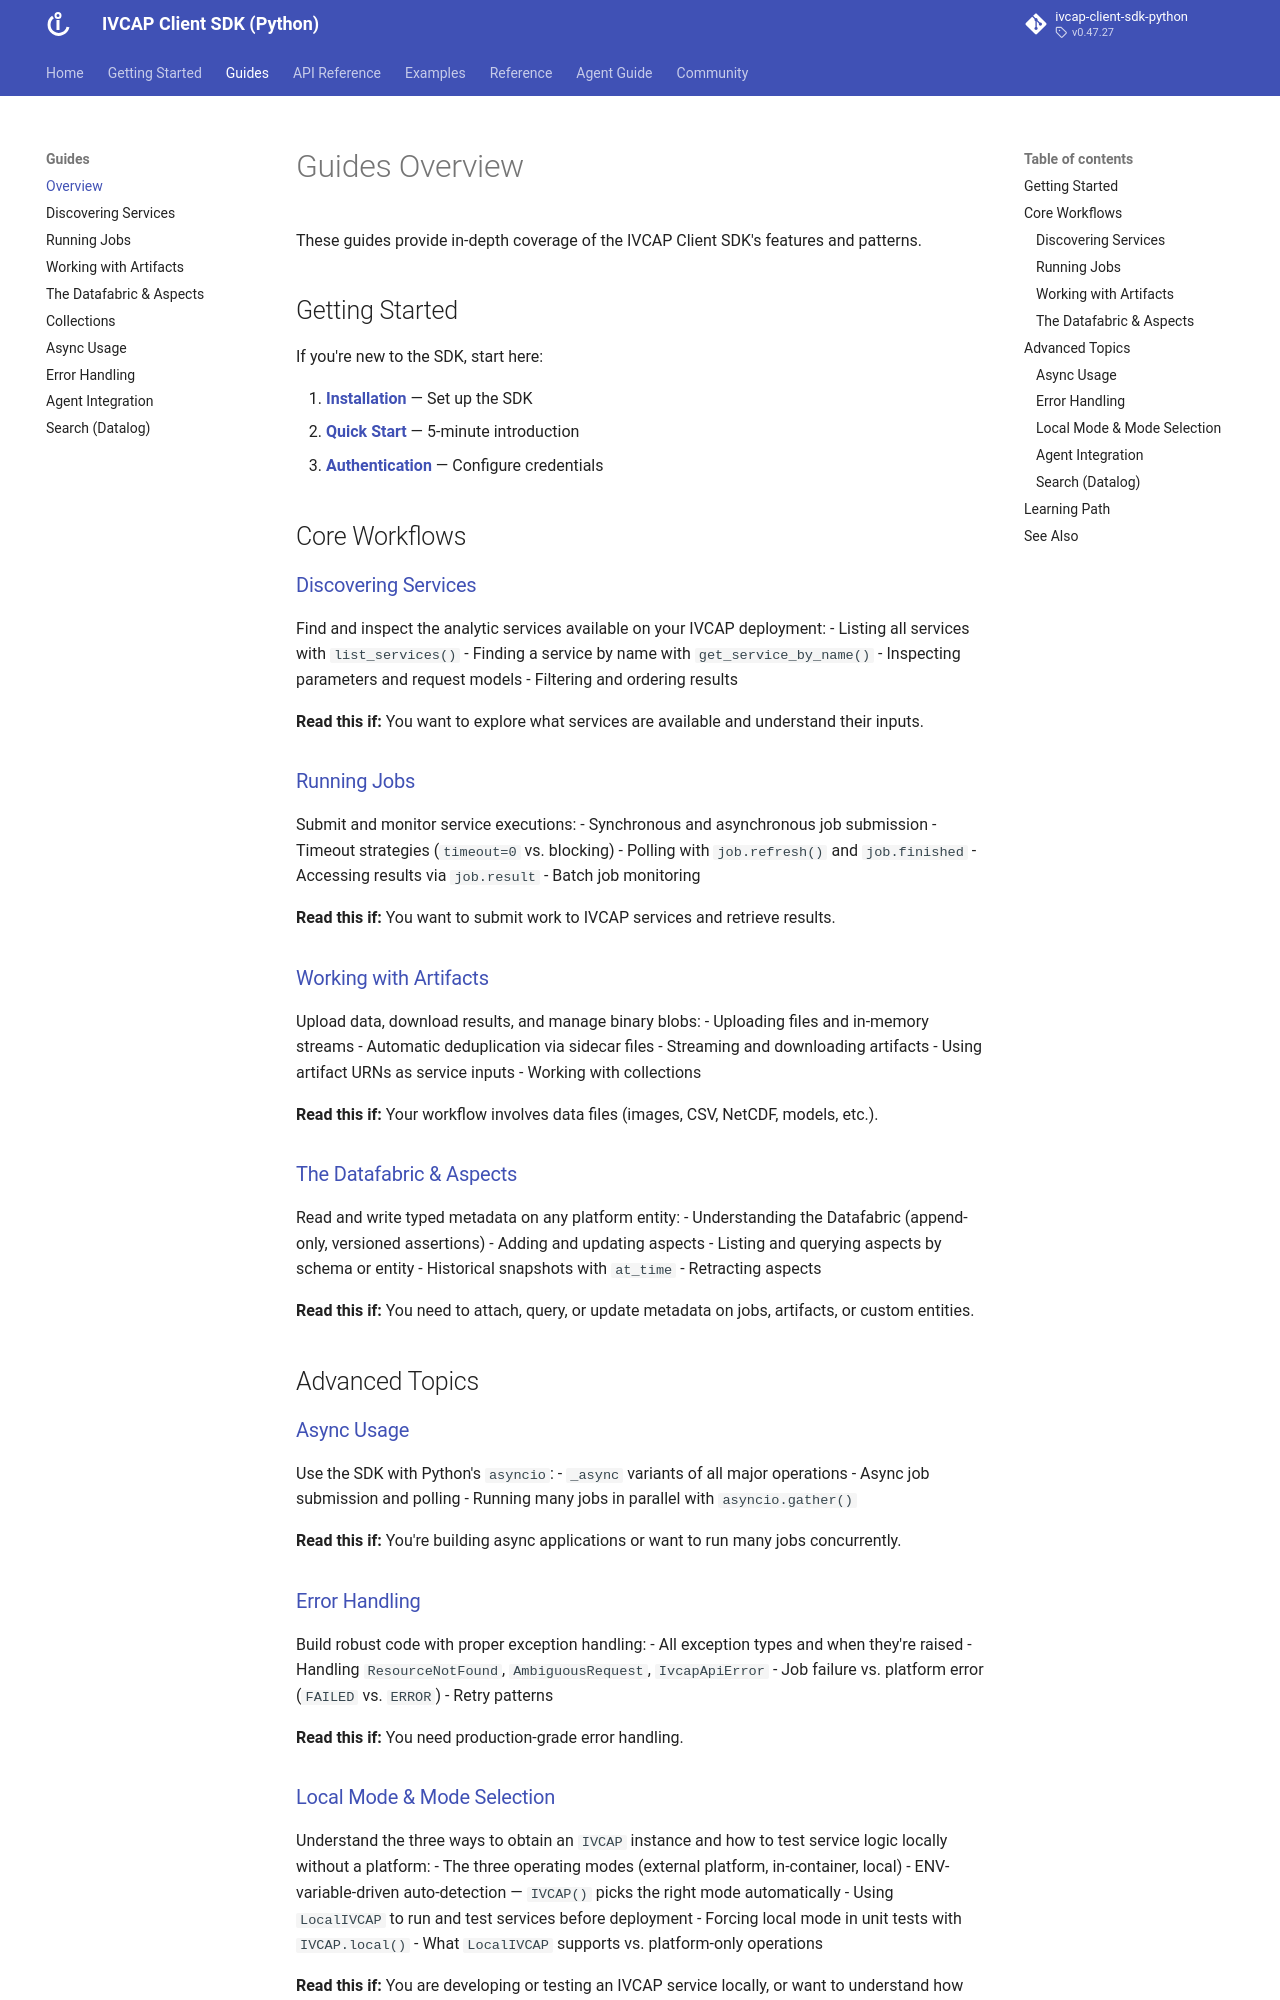

repository: ivcap-works/ivcap-client-sdk-python · page: guides/overview/index.html · generator: mkdocs

# Guides Overview

These guides provide in-depth coverage of the IVCAP Client SDK's features and patterns.

## Getting Started

If you're new to the SDK, start here:

1. **[Installation](../getting-started/installation.md)** — Set up the SDK
2. **[Quick Start](../getting-started/quick-start.md)** — 5-minute introduction
3. **[Authentication](../getting-started/authentication.md)** — Configure credentials

## Core Workflows

### [Discovering Services](services.md)

Find and inspect the analytic services available on your IVCAP deployment:
- Listing all services with `list_services()`
- Finding a service by name with `get_service_by_name()`
- Inspecting parameters and request models
- Filtering and ordering results

**Read this if:** You want to explore what services are available and understand their inputs.

### [Running Jobs](jobs.md)

Submit and monitor service executions:
- Synchronous and asynchronous job submission
- Timeout strategies (`timeout=0` vs. blocking)
- Polling with `job.refresh()` and `job.finished`
- Accessing results via `job.result`
- Batch job monitoring

**Read this if:** You want to submit work to IVCAP services and retrieve results.

### [Working with Artifacts](artifacts.md)

Upload data, download results, and manage binary blobs:
- Uploading files and in-memory streams
- Automatic deduplication via sidecar files
- Streaming and downloading artifacts
- Using artifact URNs as service inputs
- Working with collections

**Read this if:** Your workflow involves data files (images, CSV, NetCDF, models, etc.).

### [The Datafabric & Aspects](aspects.md)

Read and write typed metadata on any platform entity:
- Understanding the Datafabric (append-only, versioned assertions)
- Adding and updating aspects
- Listing and querying aspects by schema or entity
- Historical snapshots with `at_time`
- Retracting aspects

**Read this if:** You need to attach, query, or update metadata on jobs, artifacts, or custom entities.

## Advanced Topics

### [Async Usage](async-usage.md)

Use the SDK with Python's `asyncio`:
- `_async` variants of all major operations
- Async job submission and polling
- Running many jobs in parallel with `asyncio.gather()`

**Read this if:** You're building async applications or want to run many jobs concurrently.

### [Error Handling](error-handling.md)

Build robust code with proper exception handling:
- All exception types and when they're raised
- Handling `ResourceNotFound`, `AmbiguousRequest`, `IvcapApiError`
- Job failure vs. platform error (`FAILED` vs. `ERROR`)
- Retry patterns

**Read this if:** You need production-grade error handling.
